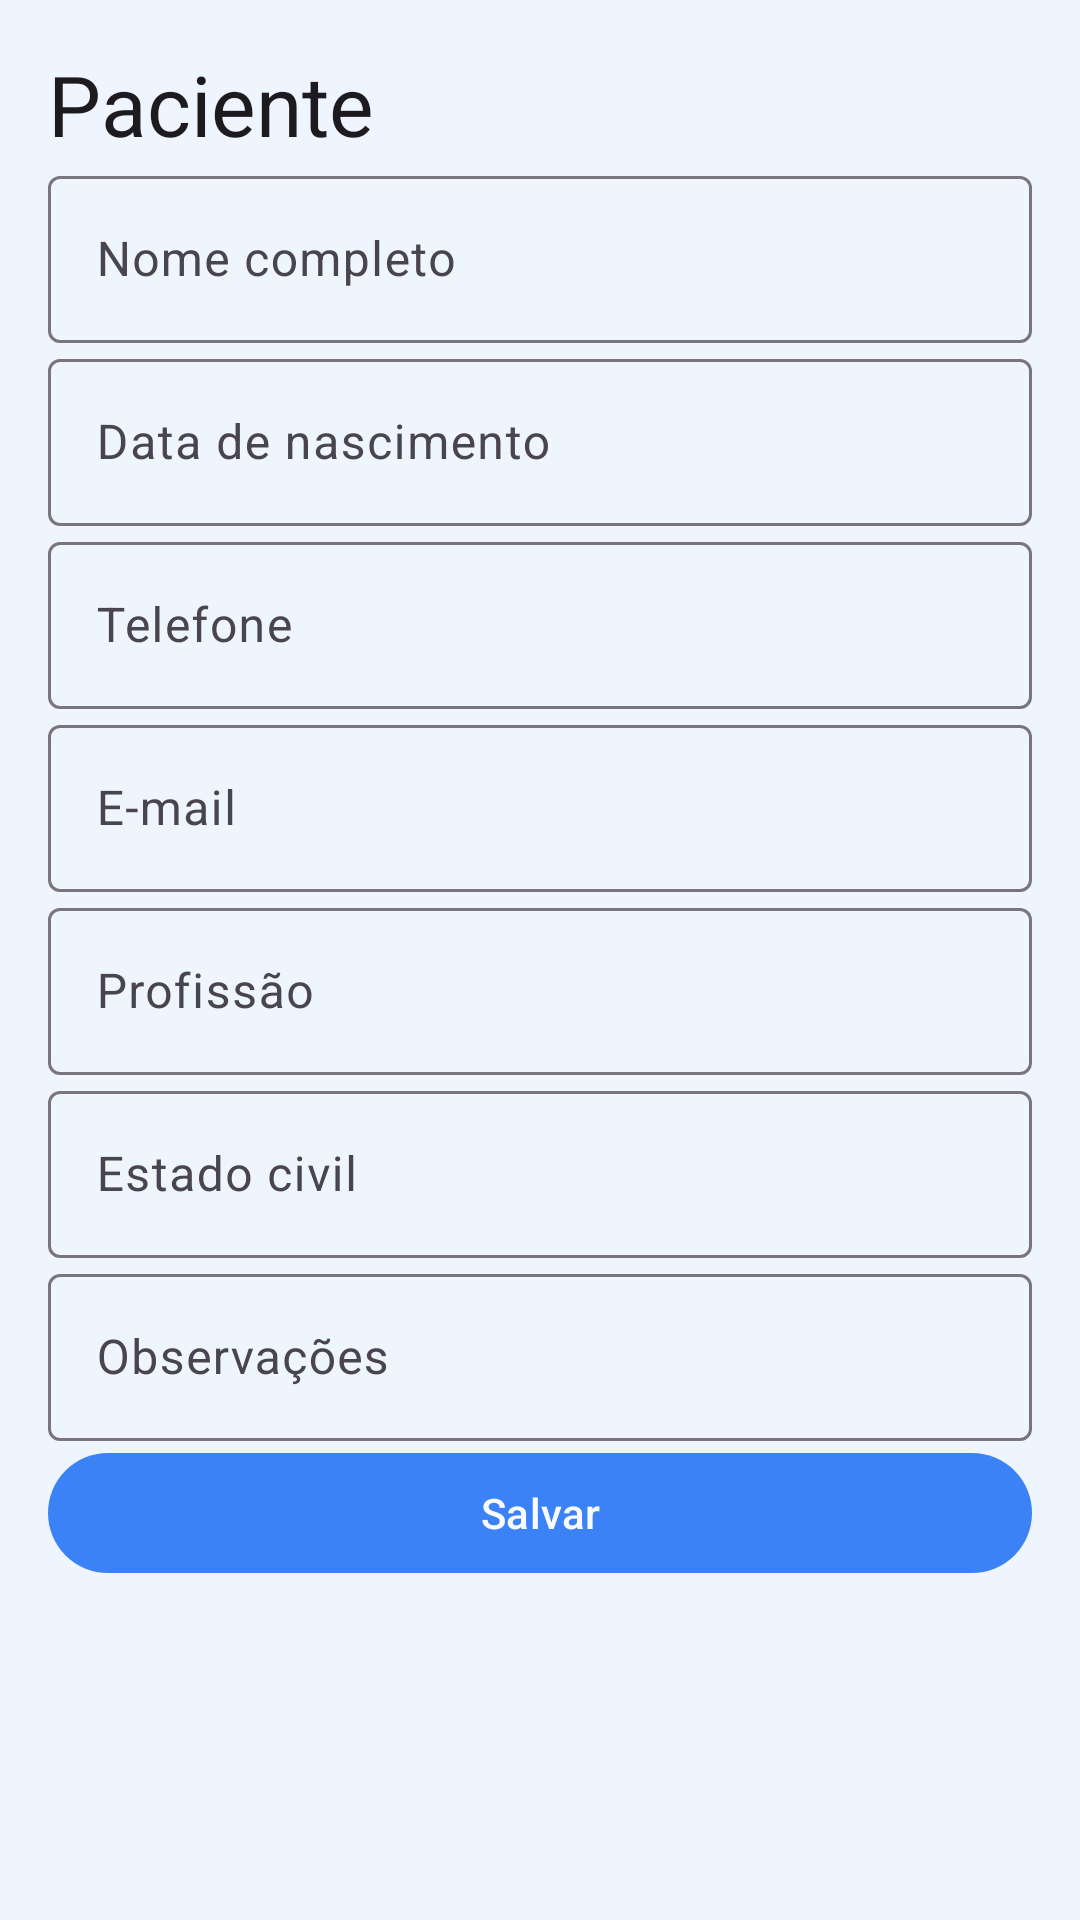

Android layout source for this screen:
<!-- AndroidManifest.xml: application theme Theme.Healplusapp -->
<!-- res/layout/activity_paciente_form.xml -->
<?xml version="1.0" encoding="utf-8"?>
<ScrollView xmlns:android="http://schemas.android.com/apk/res/android"
    xmlns:app="http://schemas.android.com/apk/res-auto"
    android:layout_width="match_parent"
    android:layout_height="match_parent">

    <LinearLayout
        android:layout_width="match_parent"
        android:layout_height="wrap_content"
        android:orientation="vertical"
        android:padding="16dp">

        <TextView
            android:layout_width="wrap_content"
            android:layout_height="wrap_content"
            android:text="@string/title_paciente_form"
            android:textAppearance="?attr/textAppearanceHeadlineMedium" />

        <com.google.android.material.textfield.TextInputLayout
            android:layout_width="match_parent"
            android:layout_height="wrap_content">
            <com.google.android.material.textfield.TextInputEditText
                android:id="@+id/et_nome_completo"
                android:layout_width="match_parent"
                android:layout_height="wrap_content"
                android:hint="Nome completo" />
        </com.google.android.material.textfield.TextInputLayout>

        <com.google.android.material.textfield.TextInputLayout
            android:layout_width="match_parent"
            android:layout_height="wrap_content">
            <com.google.android.material.textfield.TextInputEditText
                android:id="@+id/et_data_nascimento"
                android:layout_width="match_parent"
                android:layout_height="wrap_content"
                android:hint="Data de nascimento" />
        </com.google.android.material.textfield.TextInputLayout>

        <com.google.android.material.textfield.TextInputLayout
            android:layout_width="match_parent"
            android:layout_height="wrap_content">
            <com.google.android.material.textfield.TextInputEditText
                android:id="@+id/et_telefone"
                android:layout_width="match_parent"
                android:layout_height="wrap_content"
                android:hint="Telefone" />
        </com.google.android.material.textfield.TextInputLayout>

        <com.google.android.material.textfield.TextInputLayout
            android:layout_width="match_parent"
            android:layout_height="wrap_content">
            <com.google.android.material.textfield.TextInputEditText
                android:id="@+id/et_email"
                android:layout_width="match_parent"
                android:layout_height="wrap_content"
                android:hint="E-mail" />
        </com.google.android.material.textfield.TextInputLayout>

        <com.google.android.material.textfield.TextInputLayout
            android:layout_width="match_parent"
            android:layout_height="wrap_content">
            <com.google.android.material.textfield.TextInputEditText
                android:id="@+id/et_profissao"
                android:layout_width="match_parent"
                android:layout_height="wrap_content"
                android:hint="Profissão" />
        </com.google.android.material.textfield.TextInputLayout>

        <com.google.android.material.textfield.TextInputLayout
            android:layout_width="match_parent"
            android:layout_height="wrap_content">
            <com.google.android.material.textfield.TextInputEditText
                android:id="@+id/et_estado_civil"
                android:layout_width="match_parent"
                android:layout_height="wrap_content"
                android:hint="Estado civil" />
        </com.google.android.material.textfield.TextInputLayout>

        <com.google.android.material.textfield.TextInputLayout
            android:layout_width="match_parent"
            android:layout_height="wrap_content">
            <com.google.android.material.textfield.TextInputEditText
                android:id="@+id/et_observacoes"
                android:layout_width="match_parent"
                android:layout_height="wrap_content"
                android:hint="Observações" />
        </com.google.android.material.textfield.TextInputLayout>

        <com.google.android.material.button.MaterialButton
            android:id="@+id/btn_salvar_paciente"
            android:layout_width="match_parent"
            android:layout_height="wrap_content"
            android:text="@string/btn_salvar" />

    </LinearLayout>

</ScrollView>
<!-- resources referenced by this layout -->
<resources>
  <string name="btn_salvar">Salvar</string>
  <string name="title_paciente_form">Paciente</string>
  <style name="Theme.Healplusapp" parent="Theme.Material3.DayNight.NoActionBar">
          <item name="colorPrimary">@color/heal_primary</item>
          <item name="colorOnPrimary">@color/heal_on_primary</item>
          <item name="colorSurface">@color/heal_card</item>
          <item name="colorOnSurface">@color/heal_card_foreground</item>
          <item name="colorSecondary">@color/heal_secondary</item>
          <item name="colorOnSecondary">@color/heal_on_secondary</item>
          <item name="android:colorBackground">@color/heal_background</item>
          <item name="android:statusBarColor">@color/heal_background</item>
          <item name="android:navigationBarColor">@color/heal_background</item>
          <item name="android:windowLightStatusBar">true</item>
      </style>
  <color name="heal_primary">#3B82F6</color>
  <color name="heal_on_primary">#F8FAFF</color>
  <color name="heal_card">#FFFFFF</color>
  <color name="heal_card_foreground">#0B0F1A</color>
  <color name="heal_secondary">#F1F5F9</color>
  <color name="heal_on_secondary">#1F2937</color>
  <color name="heal_background">#EEF5FF</color>
</resources>
